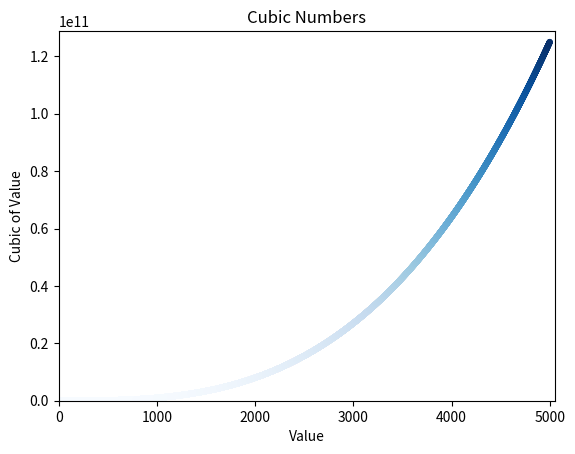

This figure's Python source:
import matplotlib.pyplot as plt

x_values = list(range(1,5001))
y_values = [pow(x,3) for x in x_values]

plt.scatter(x_values,y_values,c=y_values,cmap=plt.cm.Blues,edgecolors='none',s=20)

plt.axis([0,5050,0,pow(5050,3)])
plt.title("Cubic Numbers")
plt.xlabel("Value")
plt.ylabel("Cubic of Value")

plt.savefig('sample_cubic_scatter.png',bbox_inches='tight')